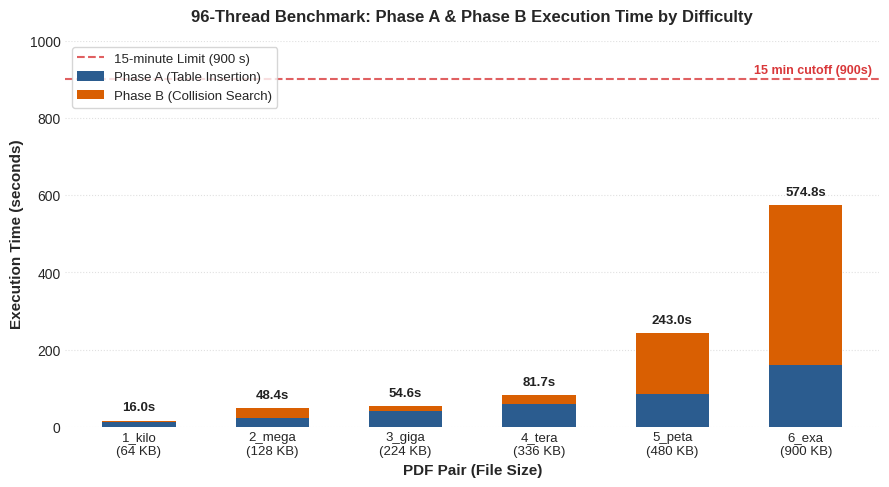

Write Python code to recreate this figure.
import matplotlib.pyplot as plt
import numpy as np
import os

os.makedirs("figures", exist_ok=True)

pairs = ["1_kilo\n(64 KB)", "2_mega\n(128 KB)", "3_giga\n(224 KB)", "4_tera\n(336 KB)", "5_peta\n(480 KB)", "6_exa\n(900 KB)"]
phase_a = [11.72, 22.94, 39.82, 59.50, 84.81, 158.83]
phase_b = [4.27, 25.41, 14.80, 22.17, 158.20, 415.98]
total = [a + b for a, b in zip(phase_a, phase_b)]

plt.style.use("seaborn-v0_8-whitegrid" if "seaborn-v0_8-whitegrid" in plt.style.available else "default")
fig, ax = plt.subplots(figsize=(9, 5), dpi=300)

width = 0.55
x = np.arange(len(pairs))

color_a = "#2b5c8f"
color_b = "#d95f02"

ax.bar(x, phase_a, width, label="Phase A (Table Insertion)", color=color_a, edgecolor="none")
ax.bar(x, phase_b, width, bottom=phase_a, label="Phase B (Collision Search)", color=color_b, edgecolor="none")

# 15-minute threshold line
ax.axhline(900, color="#d9383a", linestyle="--", linewidth=1.5, alpha=0.8, label="15-minute Limit (900 s)")
ax.text(len(pairs) - 0.5, 915, "15 min cutoff (900s)", color="#d9383a", fontweight="bold", fontsize=9, ha="right")

# Annotate total times above each bar
for i, tot in enumerate(total):
    ax.text(i, tot + 18, f"{tot:.1f}s", ha="center", va="bottom", fontsize=9.5, fontweight="bold", color="#222222")

ax.set_ylabel("Execution Time (seconds)", fontsize=11, fontweight="semibold")
ax.set_xlabel("PDF Pair (File Size)", fontsize=11, fontweight="semibold")
ax.set_title("96-Thread Benchmark: Phase A & Phase B Execution Time by Difficulty", fontsize=12, fontweight="bold", pad=14)
ax.set_xticks(x)
ax.set_xticklabels(pairs, fontsize=9.5)
ax.set_ylim(0, 1000)

ax.grid(axis="y", linestyle=":", alpha=0.6)
ax.grid(axis="x", visible=False)
for spine in ["top", "right", "left", "bottom"]:
    ax.spines[spine].set_visible(False)

ax.legend(frameon=True, facecolor="white", edgecolor="#cccccc", fontsize=9.5, loc="upper left")

plt.tight_layout()
plt.savefig("figures/benchmark_96.png", dpi=300)
